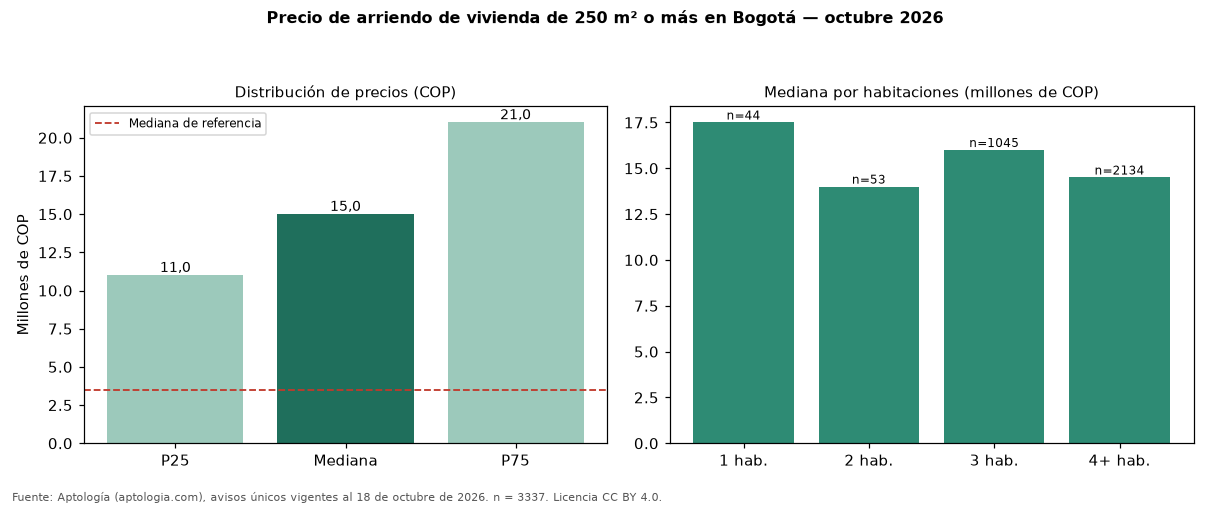

The file beside this chart, header and first rows:
seccion, metrica, valor_cop, n
precio, p25, 11000000, 3337
precio, mediana, 15000000, 3337
precio, p75, 21000000, 3337
cop_por_m2, p25, 27538, 3337
cop_por_m2, mediana, 39769, 3337
cop_por_m2, p75, 55556, 3337
area, area_mediana_m2, 365.0, 3337
habitaciones, 1, 17500000, 44
habitaciones, 2, 14000000, 53
habitaciones, 3, 16000000, 1045
habitaciones, 4+, 14500000, 2134
administracion, mediana, 2300000, 1776
estrato, moda, 6, 
parqueadero, porcentaje_con_parqueadero, 93.3, 3337
referencia, mediana_referencia, 3495000, 19947
referencia, mediana_cop_por_m2_referencia, 48571, 19947
